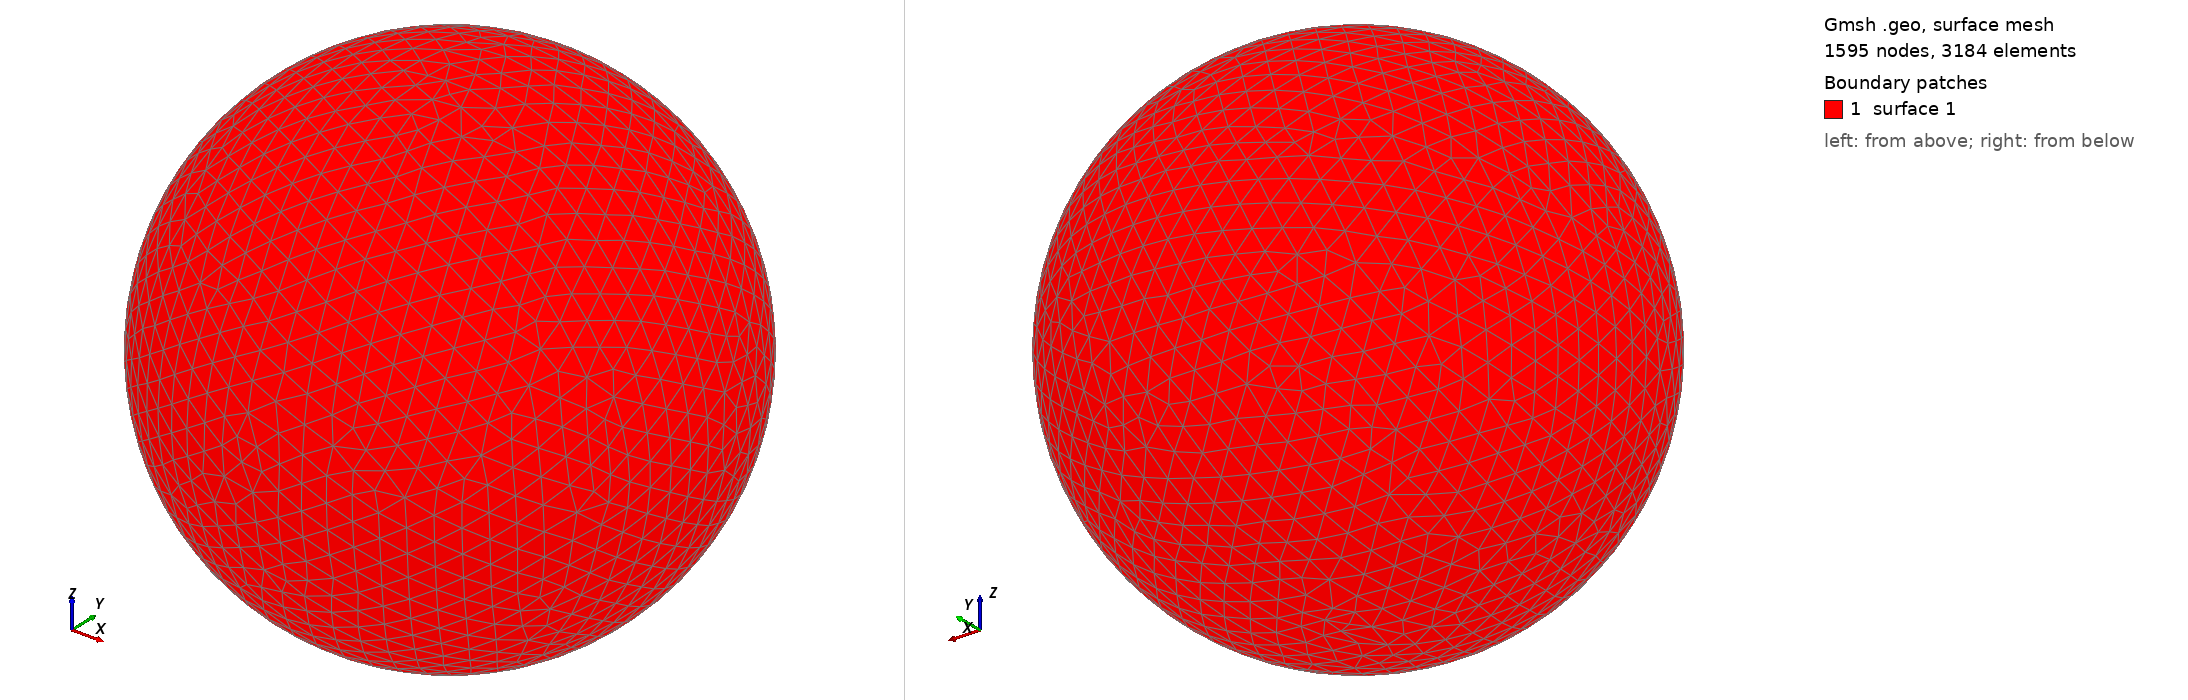

Gmsh geometry script, surface-meshed: 1595 nodes, 3184 surface elements. Boundary patches (legend numbers): 1 surface 1. Left view from above one corner, right view from below the opposite corner. The script declares no physical surfaces, so the legend lists its geometric surfaces. The drawing asked Gmsh for element sizes between 1% and 20% of the model's largest extent; the script's own settings can give other sizes.

=== shot0599.geo (drawn) ===
SetFactory("OpenCASCADE");
Point(1) = {0,0,0,0};
Sphere(1) = {0,0,0,0.00638200};
MeshSize{ PointsOf{ Surface{:}; } } = 0.000638200;
Mesh.ElementOrder=1;
Mesh.Format=39;
